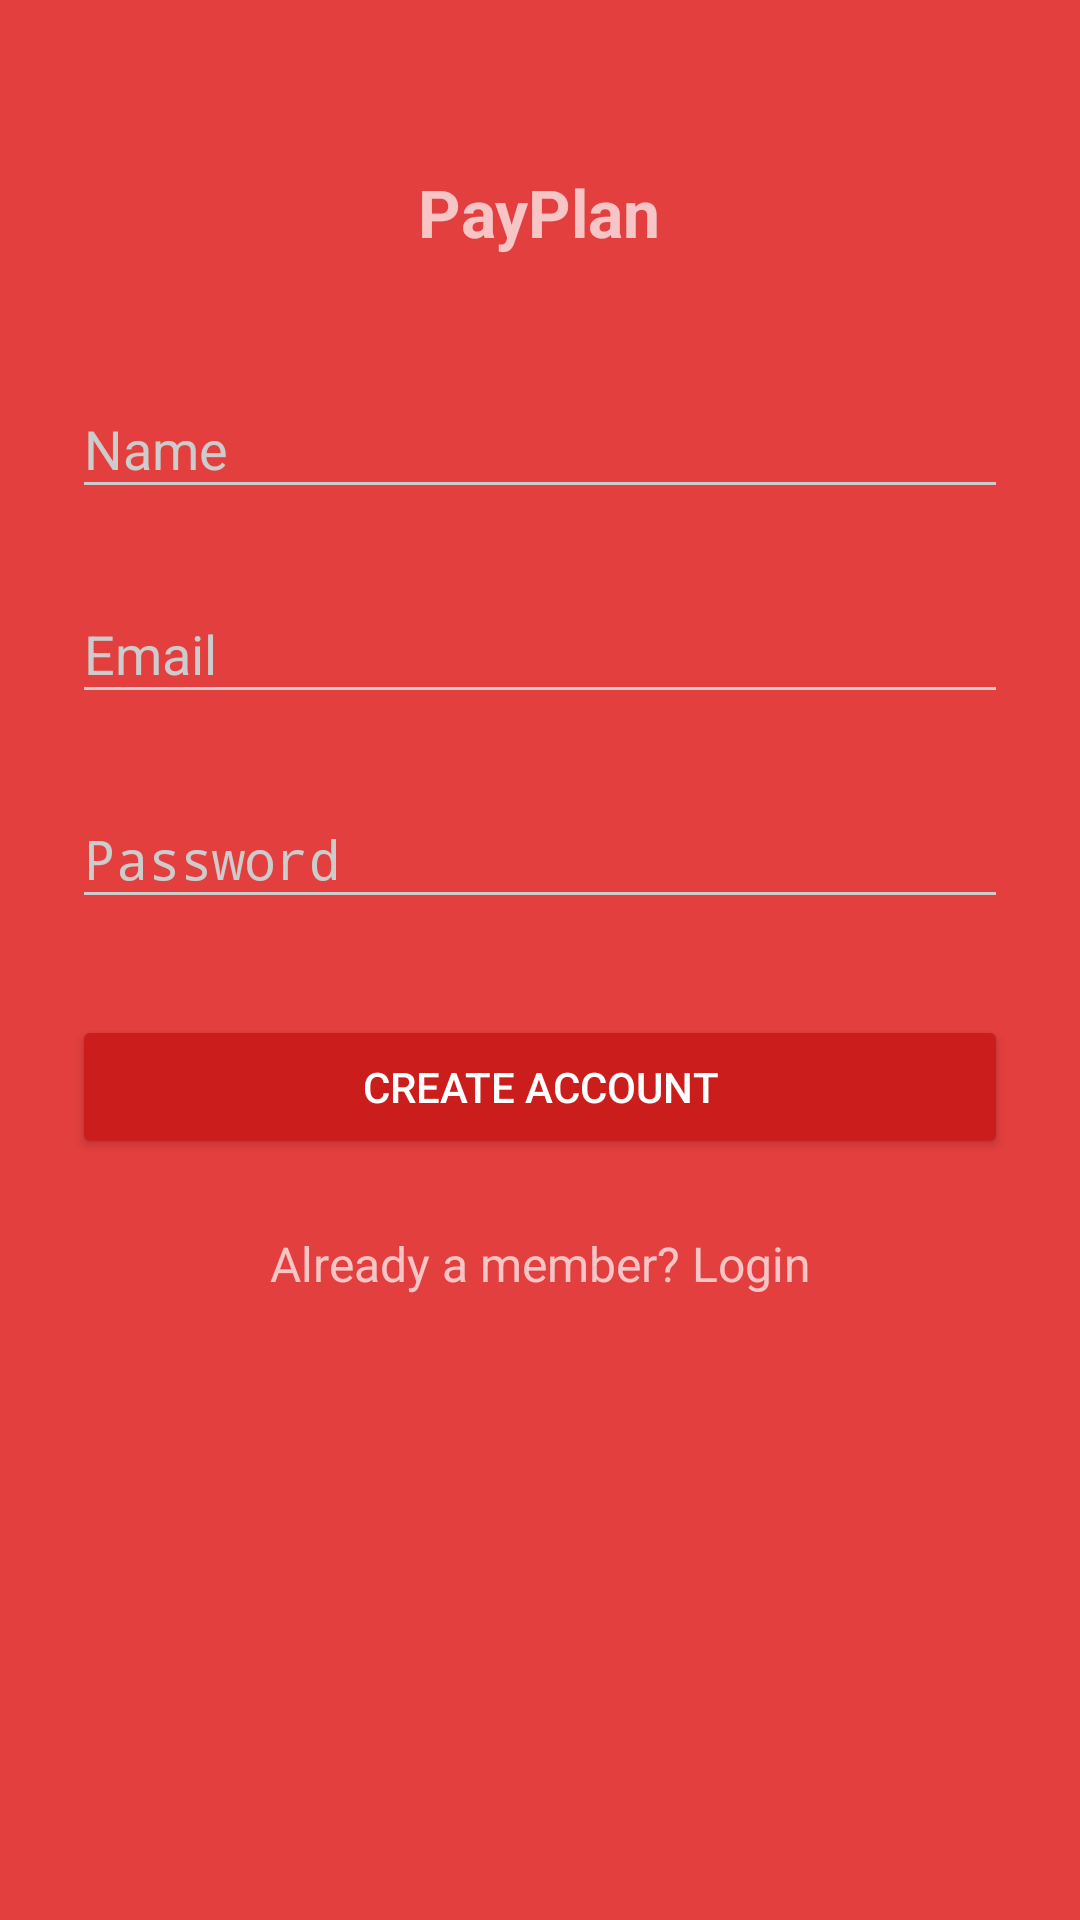

Reconstruct the res/layout file that produces this screen, plus the resources it refers to.
<!-- AndroidManifest.xml: activity theme AppTheme.Dark -->
<!-- res/layout/activity_signup.xml -->
<?xml version="1.0" encoding="utf-8"?>
<ScrollView
    xmlns:android="http://schemas.android.com/apk/res/android"
    android:layout_width="fill_parent"
    android:layout_height="fill_parent"
    android:fitsSystemWindows="true">

    <LinearLayout
        android:orientation="vertical"
        android:layout_width="match_parent"
        android:layout_height="wrap_content"
        android:paddingTop="56dp"
        android:paddingLeft="24dp"
        android:paddingRight="24dp">

        <TextView android:text="@string/app_name"
            android:textStyle="bold"
            android:textSize="22sp"
            android:layout_width="wrap_content"
            android:layout_height="wrap_content"
            android:layout_marginBottom="24dp"
            android:layout_gravity="center_horizontal" />

        
        <android.support.design.widget.TextInputLayout
            android:layout_width="match_parent"
            android:layout_height="wrap_content"
            android:layout_marginTop="8dp"
            android:layout_marginBottom="8dp">
            <EditText android:id="@+id/input_name"
                android:layout_width="match_parent"
                android:layout_height="wrap_content"
                android:inputType="textCapWords"
                android:hint="@string/name" />
        </android.support.design.widget.TextInputLayout>

        
        <android.support.design.widget.TextInputLayout
            android:layout_width="match_parent"
            android:layout_height="wrap_content"
            android:layout_marginTop="8dp"
            android:layout_marginBottom="8dp">
            <EditText android:id="@+id/input_email"
                android:layout_width="match_parent"
                android:layout_height="wrap_content"
                android:inputType="textEmailAddress"
                android:hint="@string/email" />
        </android.support.design.widget.TextInputLayout>

        
        <android.support.design.widget.TextInputLayout
            android:layout_width="match_parent"
            android:layout_height="wrap_content"
            android:layout_marginTop="8dp"
            android:layout_marginBottom="8dp">
            <EditText android:id="@+id/input_password"
                android:layout_width="match_parent"
                android:layout_height="wrap_content"
                android:inputType="textPassword"
                android:hint="@string/password"/>
        </android.support.design.widget.TextInputLayout>

        
        <android.support.v7.widget.AppCompatButton
            android:id="@+id/btn_signup"
            android:layout_width="fill_parent"
            android:layout_height="wrap_content"
            android:layout_marginTop="24dp"
            android:layout_marginBottom="24dp"
            android:padding="12dp"
            android:text="@string/create_account"/>

        <TextView android:id="@+id/link_login"
            android:layout_width="fill_parent"
            android:layout_height="wrap_content"
            android:layout_marginBottom="24dp"
            android:text="@string/a_member"
            android:gravity="center"
            android:textSize="16sp"/>

    </LinearLayout>
</ScrollView>
<!-- resources referenced by this layout -->
<resources>
  <string name="a_member">Already a member? Login</string>
  <string name="app_name">PayPlan</string>
  <string name="create_account">Create Account</string>
  <string name="email">Email</string>
  <string name="name">Name</string>
  <string name="password">Password</string>
  <style name="AppTheme.Dark" parent="Theme.AppCompat.NoActionBar">
              <item name="colorPrimary">@color/primary</item>
              <item name="colorPrimaryDark">@color/primary_dark</item>
              <item name="colorAccent">@color/accent</item>
  
              <item name="android:windowBackground">@color/primary</item>
  
              <item name="colorControlNormal">@color/iron</item>
              <item name="colorControlActivated">@color/white</item>
              <item name="colorControlHighlight">@color/white</item>
              <item name="android:textColorHint">@color/iron</item>
  
              <item name="colorButtonNormal">@color/primary_darker</item>
              <item name="android:colorButtonNormal">@color/primary_darker</item>
      </style>
  <color name="primary">#E43F3F</color>
  <color name="primary_dark">#E12929</color>
  <color name="accent">#FFFFFF</color>
  <color name="iron">#CCCCCC</color>
  <color name="white">#FFFFFF</color>
  <color name="primary_darker">#CC1D1D</color>
</resources>
